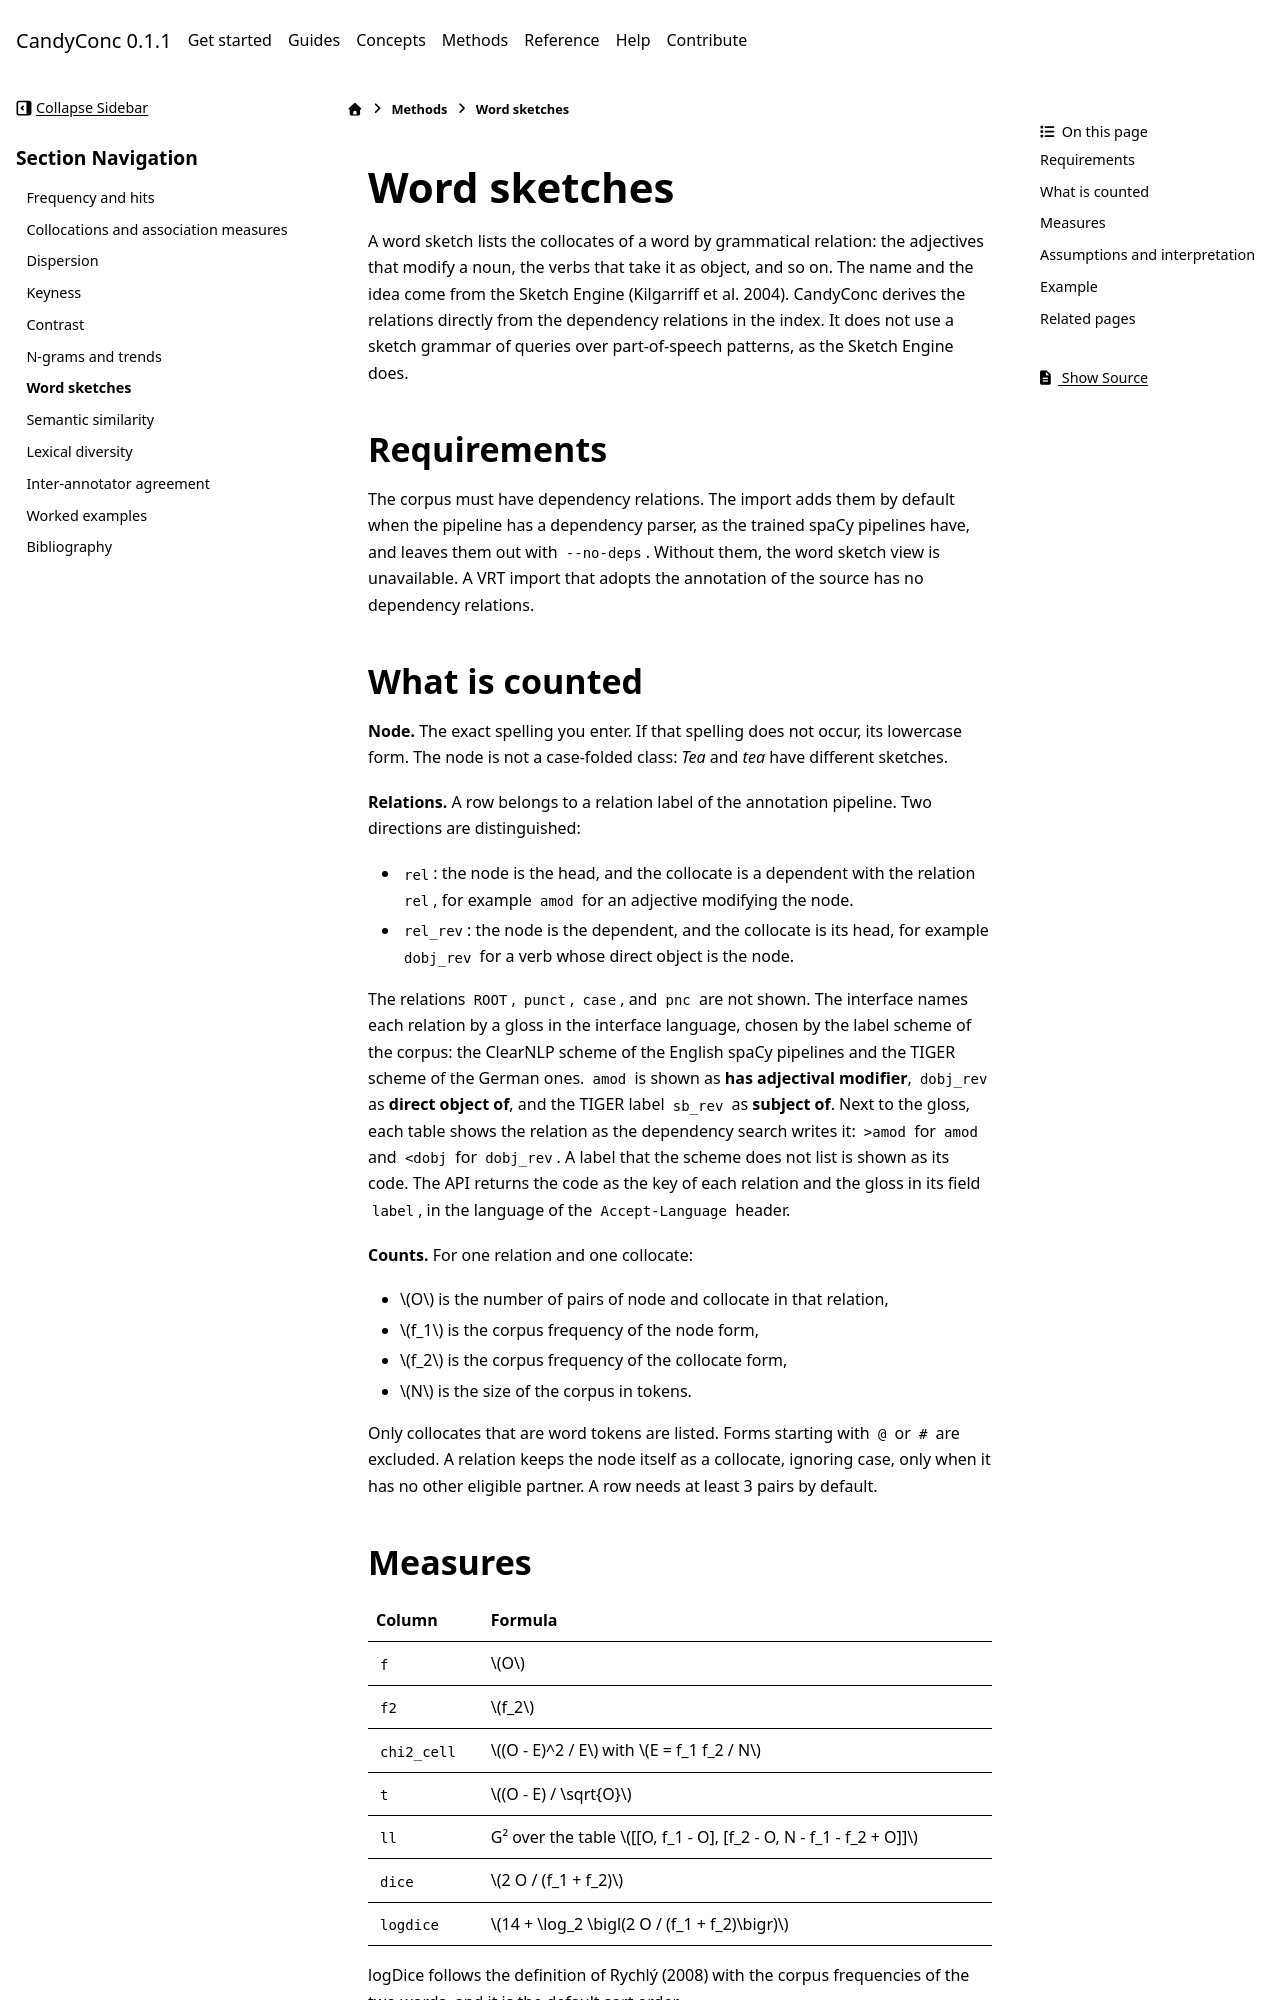

repository: miweru/CandyConc · page: methods/word-sketches.html · generator: sphinx

# Word sketches

A word sketch lists the collocates of a word by grammatical relation: the
adjectives that modify a noun, the verbs that take it as object, and so on.
The name and the idea come from the Sketch Engine (Kilgarriff et al. 2004).
CandyConc derives the relations directly from the dependency relations in the
index. It does not use a sketch grammar of queries over part-of-speech
patterns, as the Sketch Engine does.

## Requirements

The corpus must have dependency relations. The import adds them by default
when the pipeline has a dependency parser, as the trained spaCy pipelines
have, and leaves them out with `--no-deps`. Without them, the word sketch
view is unavailable. A VRT import that adopts the annotation of the source
has no dependency relations.

## What is counted

**Node.** The exact spelling you enter. If that spelling does not occur, its
lowercase form. The node is not a case-folded class: *Tea* and *tea* have
different sketches.

**Relations.** A row belongs to a relation label of the annotation pipeline.
Two directions are distinguished:

- `rel`: the node is the head, and the collocate is a dependent with the
  relation `rel`, for example `amod` for an adjective modifying the node.
- `rel_rev`: the node is the dependent, and the collocate is its head, for
  example `dobj_rev` for a verb whose direct object is the node.

The relations `ROOT`, `punct`, `case`, and `pnc` are not shown. The
interface names each relation by a gloss in the interface language, chosen
by the label scheme of the corpus: the ClearNLP scheme of the English spaCy
pipelines and the TIGER scheme of the German ones. `amod` is shown as
**has adjectival modifier**, `dobj_rev` as **direct object of**, and the
TIGER label `sb_rev` as **subject of**. Next to the gloss, each table shows
the relation as the dependency search writes it: `>amod` for `amod` and
`<dobj` for `dobj_rev`. A label that the scheme does not list is shown as
its code. The API returns the code as the key of each
relation and the gloss in its field `label`, in the language of the
`Accept-Language` header.

**Counts.** For one relation and one collocate:

- $O$ is the number of pairs of node and collocate in that relation,
- $f_1$ is the corpus frequency of the node form,
- $f_2$ is the corpus frequency of the collocate form,
- $N$ is the size of the corpus in tokens.

Only collocates that are word tokens are listed. Forms starting with `@` or
`#` are excluded. A relation keeps the node itself as a collocate, ignoring
case, only when it has no other eligible partner. A row needs at least 3
pairs by default.
